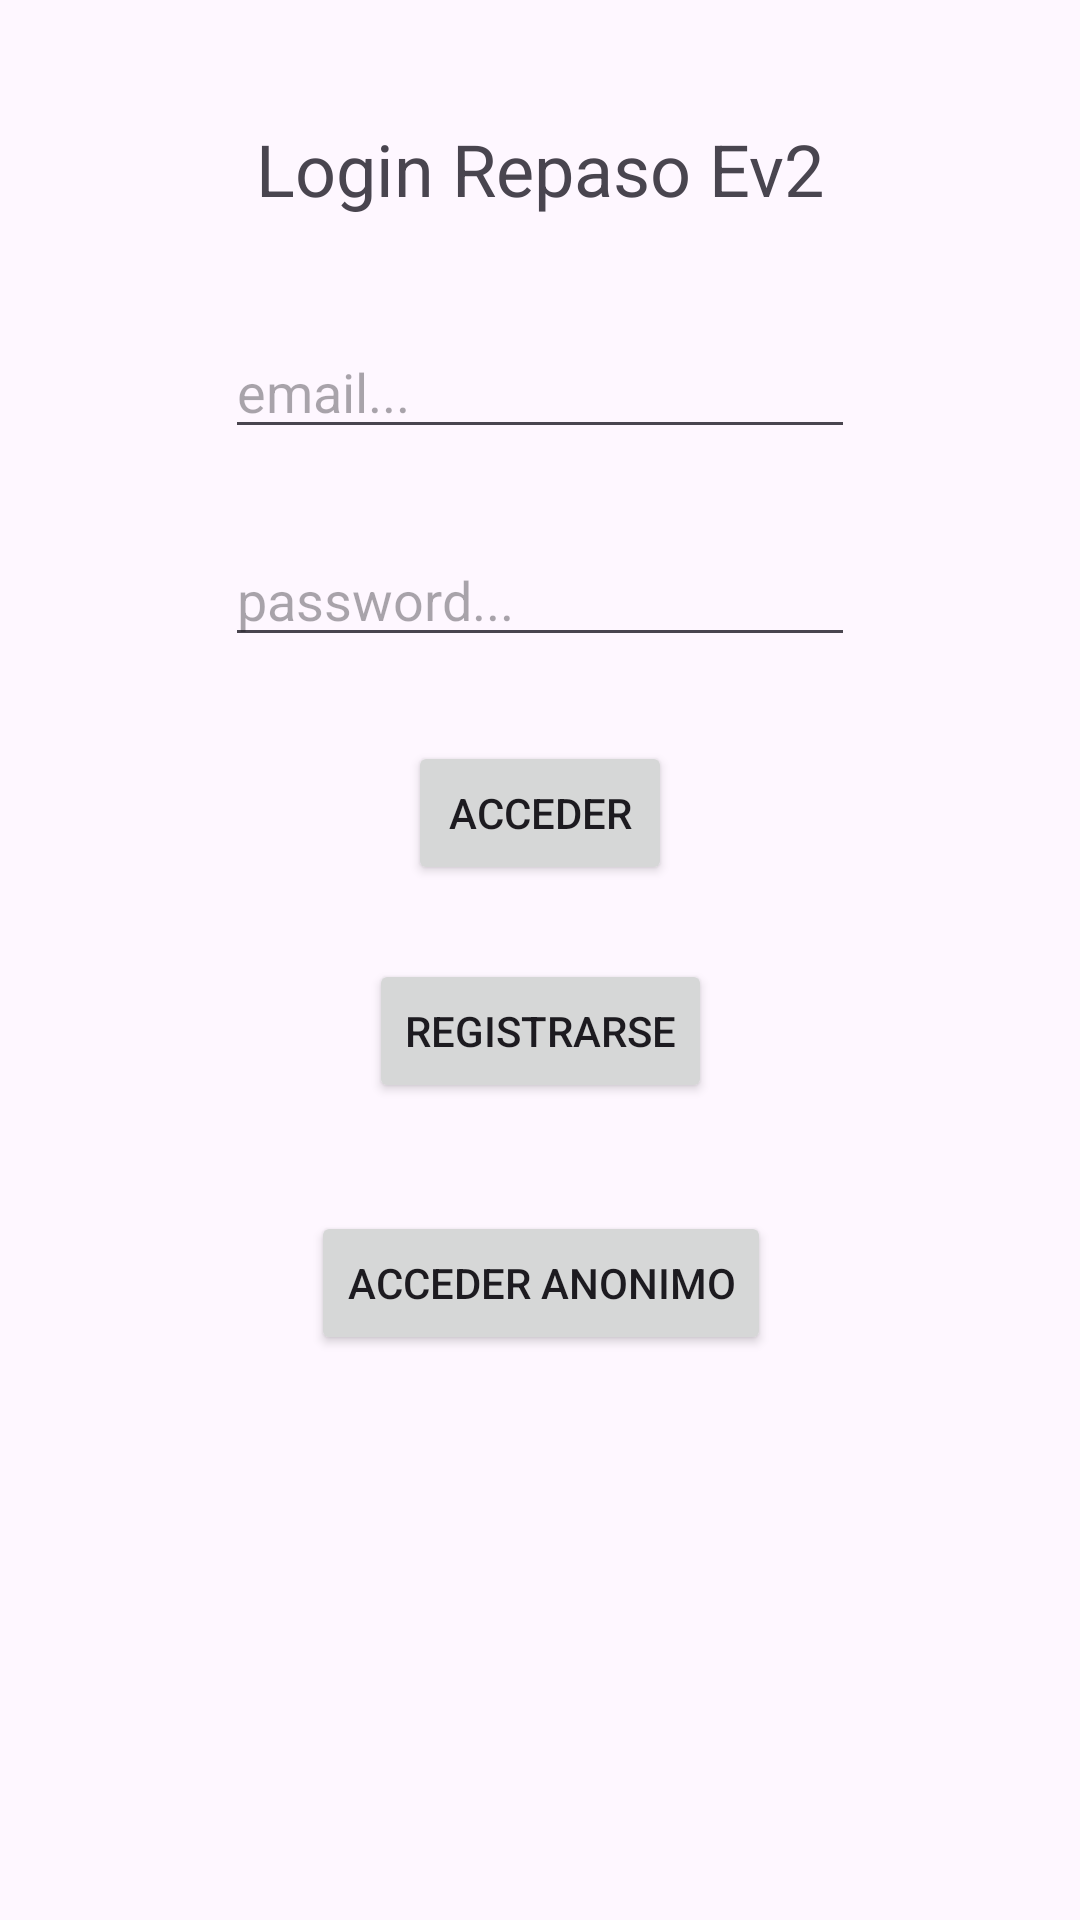

The Android layout XML behind this screen, and the referenced resources:
<!-- AndroidManifest.xml: application theme Theme.ResumenEv2 -->
<!-- res/layout/activity_login_main.xml -->
<?xml version="1.0" encoding="utf-8"?>
<androidx.constraintlayout.widget.ConstraintLayout xmlns:android="http://schemas.android.com/apk/res/android"
    xmlns:app="http://schemas.android.com/apk/res-auto"
    xmlns:tools="http://schemas.android.com/tools"
    android:id="@+id/main"
    android:layout_width="match_parent"
    android:layout_height="match_parent"
    tools:context=".LoginMain">

    <Button
        android:id="@+id/acceder"
        android:layout_width="wrap_content"
        android:layout_height="wrap_content"
        android:layout_marginTop="28dp"
        android:gravity="center"
        android:onClick="acceder"
        android:text="Acceder"
        app:layout_constraintEnd_toEndOf="parent"
        app:layout_constraintStart_toStartOf="parent"
        app:layout_constraintTop_toBottomOf="@+id/pass" />

    <TextView
        android:id="@+id/textView2"
        android:layout_width="match_parent"
        android:layout_height="wrap_content"
        android:layout_marginTop="40dp"
        android:gravity="center|center_horizontal"
        android:text="Login Repaso Ev2"
        android:textSize="24sp"
        app:layout_constraintStart_toStartOf="parent"
        app:layout_constraintTop_toTopOf="parent" />

    <EditText
        android:id="@+id/usr"
        android:layout_width="wrap_content"
        android:layout_height="wrap_content"
        android:layout_marginTop="36dp"
        android:ems="10"
        android:hint="email..."
        android:inputType="text"
        app:layout_constraintEnd_toEndOf="parent"
        app:layout_constraintStart_toStartOf="parent"
        app:layout_constraintTop_toBottomOf="@+id/textView2" />

    <EditText
        android:id="@+id/pass"
        android:layout_width="wrap_content"
        android:layout_height="wrap_content"
        android:layout_marginTop="28dp"
        android:ems="10"
        android:hint="password..."
        android:inputType="text"
        app:layout_constraintEnd_toEndOf="@+id/usr"
        app:layout_constraintStart_toStartOf="@+id/usr"
        app:layout_constraintTop_toBottomOf="@+id/usr" />

    <Button
        android:id="@+id/registrar"
        android:layout_width="wrap_content"
        android:layout_height="wrap_content"
        android:layout_marginTop="24dp"
        android:onClick="registrar"
        android:text="Registrarse"
        app:layout_constraintBottom_toBottomOf="parent"
        app:layout_constraintEnd_toEndOf="parent"
        app:layout_constraintStart_toStartOf="parent"
        app:layout_constraintTop_toBottomOf="@+id/acceder"
        app:layout_constraintVertical_bias="0.002" />

    <TextView
        android:id="@+id/textView4"
        android:layout_width="265dp"
        android:layout_height="41dp"
        android:layout_marginTop="298dp"
        android:layout_marginBottom="16dp"
        android:text="Estas a punto de descubrir que hicimos esta evaluacion en Android"
        app:layout_constraintBottom_toBottomOf="parent"
        app:layout_constraintEnd_toEndOf="parent"
        app:layout_constraintStart_toStartOf="parent"
        app:layout_constraintTop_toBottomOf="@+id/registrar" />

    <Button
        android:id="@+id/anonimo"
        android:layout_width="wrap_content"
        android:layout_height="wrap_content"
        android:layout_marginTop="36dp"
        android:onClick="anonimo"
        android:text="Acceder Anonimo"
        app:layout_constraintEnd_toEndOf="@+id/registrar"
        app:layout_constraintStart_toStartOf="@+id/registrar"
        app:layout_constraintTop_toBottomOf="@+id/registrar" />

</androidx.constraintlayout.widget.ConstraintLayout>
<!-- resources referenced by this layout -->
<resources>
  <style name="Theme.ResumenEv2" parent="Base.Theme.ResumenEv2" />
  <style name="Base.Theme.ResumenEv2" parent="Theme.Material3.DayNight.NoActionBar">
          
          
      </style>
</resources>
